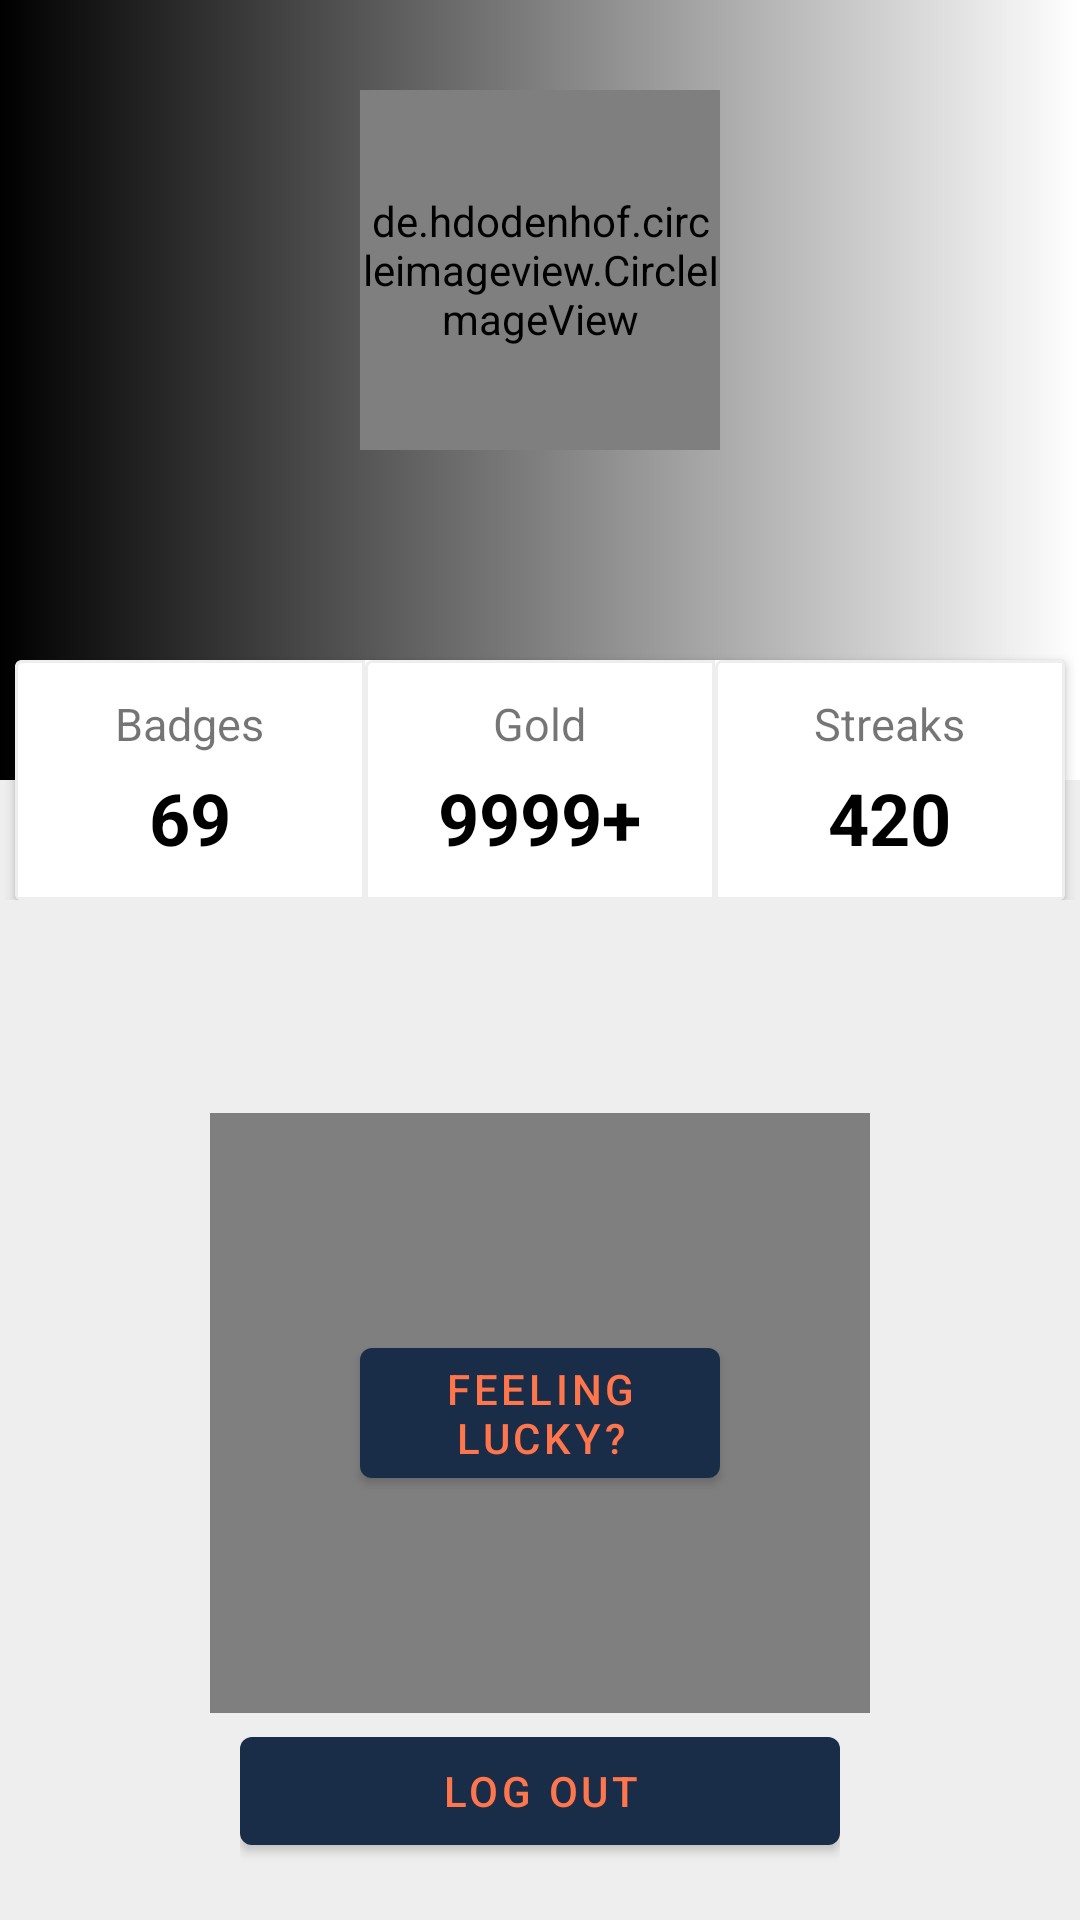

Here is an Android app screen rendered from its layout file. Give the layout XML and the strings, colors and styles it references.
<!-- AndroidManifest.xml: application theme Theme.Enigma -->
<!-- res/layout/fragment_account.xml -->
<?xml version="1.0" encoding="utf-8"?>
<RelativeLayout xmlns:android="http://schemas.android.com/apk/res/android"
    android:layout_width="match_parent"
    android:layout_height="match_parent"
    android:orientation="vertical"
    android:background="#EEEEEE">

    <LinearLayout
        android:id="@+id/parent_linear"
        android:layout_width="match_parent"
        android:layout_height="wrap_content"
        android:orientation="vertical">

        <RelativeLayout
            android:layout_width="match_parent"
            android:layout_height="300dp">

            <LinearLayout
                android:layout_width="match_parent"
                android:layout_height="260dp"
                android:background="@drawable/background"
                android:orientation="vertical">

                <de.hdodenhof.circleimageview.CircleImageView
                    android:id="@+id/profile_pic"
                    android:layout_width="120dp"
                    android:layout_height="120dp"
                    android:layout_gravity="center_horizontal"
                    android:layout_marginTop="30dp"
                    android:src="@drawable/monki" />

                <LinearLayout
                    android:layout_width="match_parent"
                    android:layout_height="match_parent"
                    android:layout_gravity="center"
                    android:layout_marginTop="20dp"
                    android:gravity="center"
                    android:orientation="horizontal">

                    <TextView
                        android:id="@+id/setName"
                        android:layout_width="wrap_content"
                        android:layout_height="wrap_content"
                        android:layout_gravity="center_horizontal"
                        android:gravity="center"
                        android:text=""
                        android:textColor="#fff"
                        android:textSize="21sp"
                        android:textStyle="bold" />
                </LinearLayout>


            </LinearLayout>


            <androidx.cardview.widget.CardView
                android:layout_width="350dp"
                android:layout_height="100dp"
                android:layout_centerHorizontal="true"
                android:layout_marginTop="220dp">

                <LinearLayout
                    android:layout_width="match_parent"
                    android:layout_height="match_parent"
                    android:orientation="horizontal"
                    android:weightSum="3">

                    <LinearLayout
                        android:layout_width="0dp"
                        android:layout_height="match_parent"
                        android:layout_weight="1"
                        android:background="@drawable/layout_border"
                        android:gravity="center"
                        android:orientation="vertical">

                        <TextView
                            android:layout_width="wrap_content"
                            android:layout_height="wrap_content"
                            android:text="Badges"
                            android:textSize="15sp" />

                        <TextView
                            android:id="@+id/setBadges"
                            android:layout_width="wrap_content"
                            android:layout_height="wrap_content"
                            android:paddingTop="5dp"
                            android:text="69"
                            android:textColor="@color/black"
                            android:textSize="24sp"
                            android:textStyle="bold" />

                    </LinearLayout>

                    <LinearLayout
                        android:layout_width="0dp"
                        android:layout_height="match_parent"
                        android:layout_weight="1"
                        android:background="@drawable/layout_border"
                        android:gravity="center"
                        android:orientation="vertical">

                        <TextView
                            android:layout_width="wrap_content"
                            android:layout_height="wrap_content"
                            android:text="Gold"
                            android:textSize="15sp" />

                        <TextView
                            android:id="@+id/setGold"
                            android:layout_width="wrap_content"
                            android:layout_height="wrap_content"
                            android:drawablePadding="6dp"
                            android:paddingTop="5dp"
                            android:text="9999+"
                            android:textColor="@color/black"
                            android:textSize="24sp"
                            android:textStyle="bold" />

                    </LinearLayout>

                    <LinearLayout
                        android:layout_width="0dp"
                        android:layout_height="match_parent"
                        android:layout_weight="1"
                        android:background="@drawable/layout_border"
                        android:gravity="center"
                        android:orientation="vertical">

                        <TextView
                            android:layout_width="wrap_content"
                            android:layout_height="wrap_content"
                            android:text="Streaks"
                            android:textSize="15sp" />

                        <TextView
                            android:id="@+id/setStreaks"
                            android:layout_width="wrap_content"
                            android:layout_height="wrap_content"
                            android:drawablePadding="6dp"
                            android:paddingTop="5dp"
                            android:text="420"
                            android:textColor="@color/black"
                            android:textSize="24sp"
                            android:textStyle="bold" />

                    </LinearLayout>
                </LinearLayout>

            </androidx.cardview.widget.CardView>
        </RelativeLayout>

        <androidx.core.widget.NestedScrollView
            android:layout_width="360dp"
            android:layout_height="wrap_content"
            android:layout_gravity="center">

            <LinearLayout
                android:layout_width="360dp"
                android:layout_height="wrap_content"
                android:orientation="vertical"

                >

                <LinearLayout
                    android:layout_width="match_parent"
                    android:layout_height="wrap_content"
                    android:layout_marginTop="25dp"
                    android:orientation="horizontal"
                    android:paddingLeft="25dp">

                    <ImageView
                        android:layout_width="36dp"
                        android:layout_height="36dp"
                        android:src="@drawable/ic_outline_email_24" />

                    <TextView
                        android:id="@+id/setEmail"
                        android:layout_width="wrap_content"
                        android:layout_height="wrap_content"
                        android:layout_gravity="center_vertical"
                        android:paddingLeft="20dp"
                        android:text=""
                        android:textStyle="bold" />




                </LinearLayout>
<RelativeLayout
    android:layout_width="match_parent"
    android:layout_height="match_parent">

    <Button
        android:id="@+id/rick"
        android:layout_width="120dp"
        android:layout_height="wrap_content"
        android:layout_centerInParent="true"
        android:layout_marginTop="50dp"
        android:clickable="true"
        android:text="Feeling Lucky?" />

    <VideoView
        android:id="@+id/rickroll"
        android:layout_width="220dp"
        android:layout_height="200dp"
        android:layout_centerInParent="true"
        android:layout_gravity="center"
        android:layout_marginTop="20dp"
        android:clickable="true"
        android:text="Feeling Lucky?" />



</RelativeLayout>

            </LinearLayout>


        </androidx.core.widget.NestedScrollView>

    </LinearLayout>

    <LinearLayout
        android:layout_width="wrap_content"
        android:layout_height="66dp"
        android:layout_alignParentBottom="true"
        android:layout_centerHorizontal="true"
        android:layout_gravity="center|bottom"
        android:layout_marginTop="500dp"
        android:layout_marginBottom="10dp"
        android:orientation="horizontal">

        <Button
            android:id="@+id/logout"
            android:layout_width="200dp"
            android:layout_height="wrap_content"
            android:layout_gravity="center"
            android:clickable="true"
            android:text="Log Out" />

    </LinearLayout>


</RelativeLayout>
<!-- resources referenced by this layout -->
<resources>
  <color name="black">#FF000000</color>
  <!-- drawable background (drawable) -->
  <?xml version="1.0" encoding="utf-8"?>
      <shape android:shape="rectangle"
          xmlns:android="http://schemas.android.com/apk/res/android" >
  
          <gradient android:angle="0"
              android:startColor="@color/black"
              android:endColor="@color/white"></gradient>
  
      </shape>
  <!-- drawable layout_border (drawable) -->
  <?xml version="1.0" encoding="utf-8"?>
  <shape xmlns:android="http://schemas.android.com/apk/res/android"
      android:shape="rectangle">
      <corners
          android:radius="2dp"
          android:topRightRadius="0dp"
          android:bottomRightRadius="0dp"
          android:bottomLeftRadius="0dp" />
      <stroke
          android:width="1dp"
          android:color="#EEEEEE" />
  </shape>
  <!-- drawable monki: jpg bitmap (drawable, 86288 bytes) -->
  <style name="Theme.Enigma" parent="Theme.MaterialComponents.DayNight.DarkActionBar">
          
          <item name="colorPrimary">@color/main</item>
          <item name="colorPrimaryVariant">@color/main</item>
          <item name="colorOnPrimary">@color/orange</item>
          
          <item name="colorSecondary">@color/teal_200</item>
          <item name="colorSecondaryVariant">@color/teal_700</item>
          <item name="colorOnSecondary">@color/black</item>
          
          <item name="android:statusBarColor" tools:targetApi="l">?attr/colorPrimaryVariant</item>
          
      </style>
  <color name="white">#FFFFFFFF</color>
  <color name="main">#192d48</color>
  <color name="orange">#ff754c</color>
  <color name="teal_200">#FF03DAC5</color>
  <color name="teal_700">#FF018786</color>
</resources>
